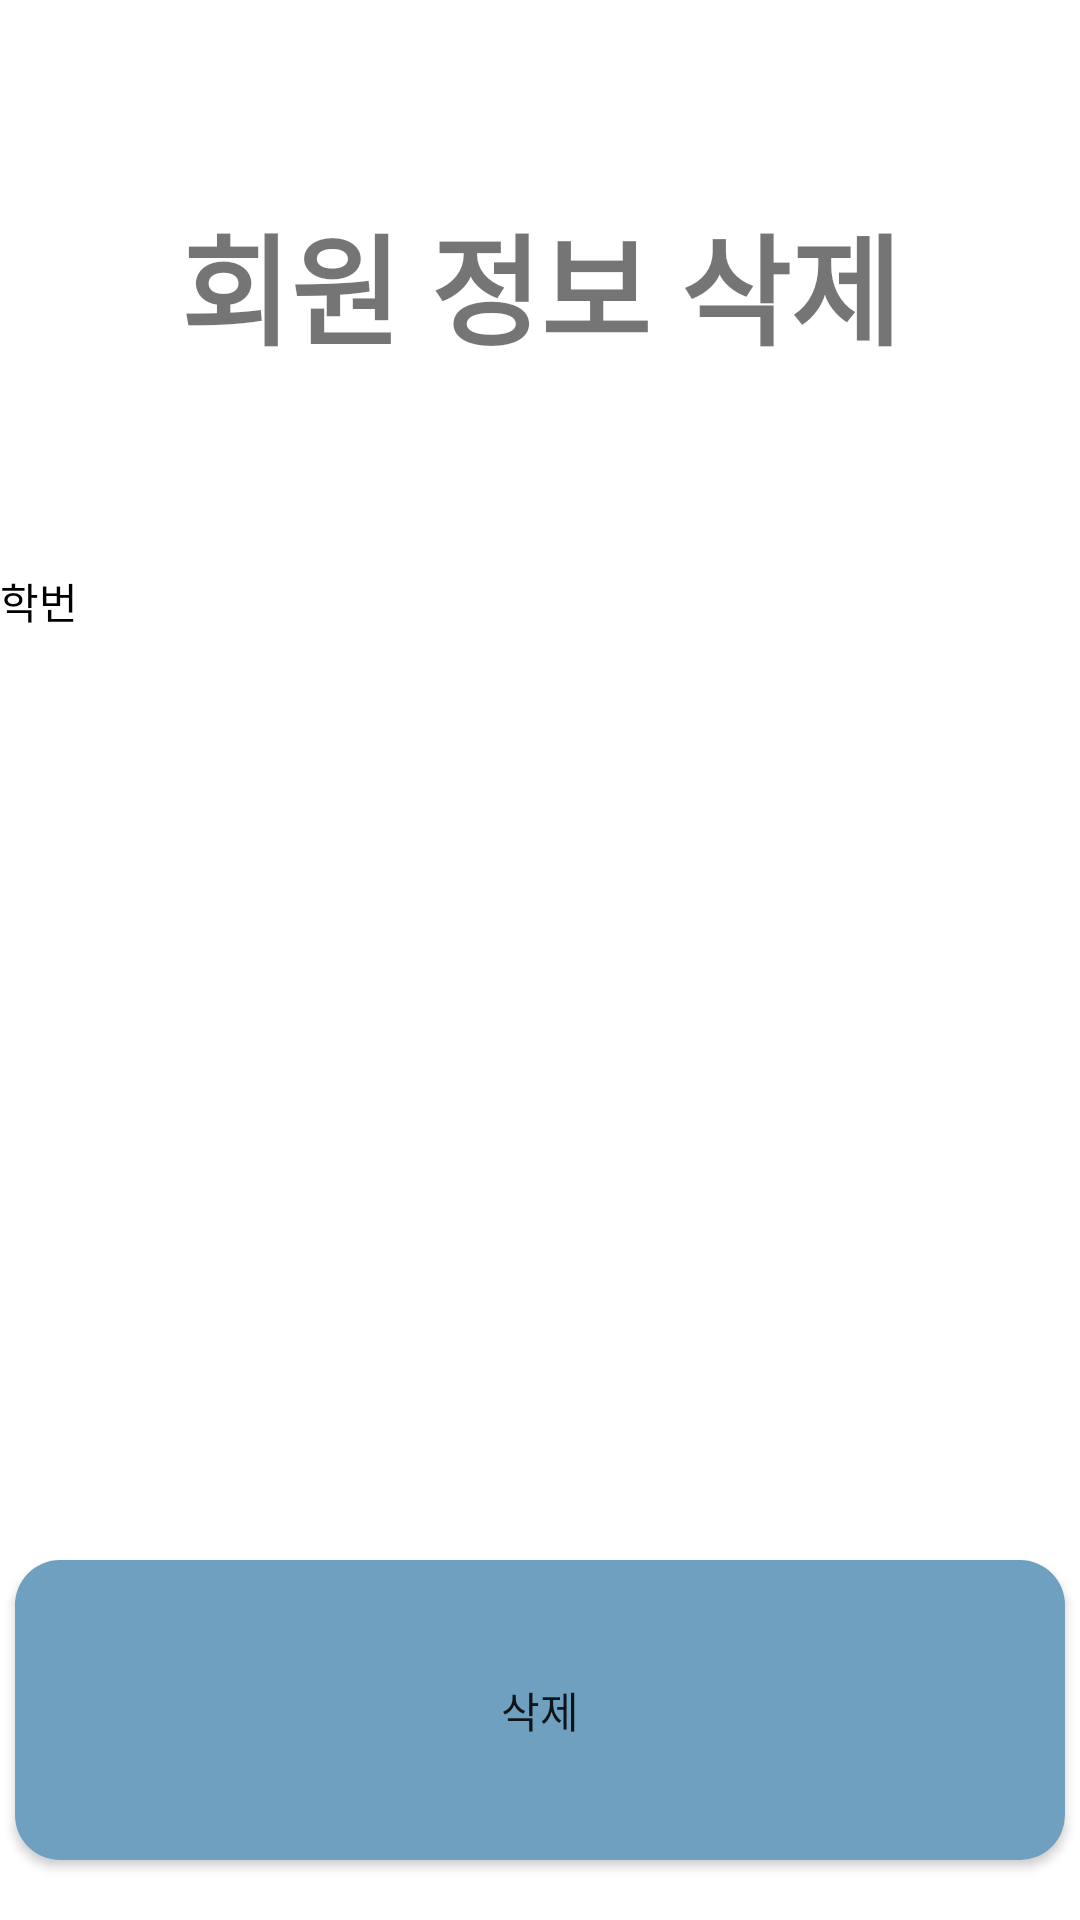

Layout XML and referenced resources for this Android screen:
<!-- AndroidManifest.xml: application theme Theme.DatabaseQuiz -->
<!-- res/layout/activity_member_delect.xml -->
<?xml version="1.0" encoding="utf-8"?>
<LinearLayout 
    android:orientation="vertical"
    xmlns:android="http://schemas.android.com/apk/res/android"
    xmlns:app="http://schemas.android.com/apk/res-auto"
    xmlns:tools="http://schemas.android.com/tools"
    android:layout_width="match_parent"
    android:layout_height="match_parent"
    tools:context=".MemberDelect"
    android:gravity="center">

    
    <TextView
        android:layout_width="match_parent"
        android:layout_height="wrap_content"
        android:layout_weight="2"
        android:text="회원 정보 삭제"
        android:textStyle="bold"
        android:textSize="40dp"
        android:gravity="center"
        />



    <LinearLayout
        android:orientation="vertical"
        android:layout_width="match_parent"
        android:layout_height="0dp"
        android:layout_weight="5">
        <TextView
            android:id="@+id/tv_sdNo_deletePage"
            android:layout_width="wrap_content"
            android:layout_height="wrap_content"
            android:layout_weight="1"
            android:text="학번"
            android:textColor="@color/black"
            />
        <TextView
            android:id="@+id/tv_sdName_deletePage"
            android:layout_width="wrap_content"
            android:layout_height="wrap_content"
            android:layout_weight="1"
            android:textColor="@color/black"
            />
        <TextView
            android:id="@+id/tv_sdDept_deletePage"
            android:layout_width="wrap_content"
            android:layout_height="wrap_content"
            android:layout_weight="1"
            android:textColor="@color/black"
            />
        <TextView
            android:id="@+id/tv_sdTel_deletePage"
            android:layout_width="wrap_content"
            android:layout_height="wrap_content"
            android:layout_weight="1"
            android:textColor="@color/black"
            />

    </LinearLayout>



    <Button
        android:id="@+id/btn_delete_deletePage"
        android:layout_width="350dp"
        android:layout_height="100dp"
        android:text="삭제"
        android:background="@drawable/button"
        android:layout_gravity="center"
        android:layout_marginBottom="20dp"
        />



</LinearLayout>
<!-- resources referenced by this layout -->
<resources>
  <color name="black">#FF000000</color>
  <!-- drawable button (drawable) -->
  <?xml version="1.0" encoding="utf-8"?>
  <shape xmlns:android="http://schemas.android.com/apk/res/android"
      android:padding="10dp"
      android:shape="rectangle" >
      <solid android:color="#6FA0BF" />
      <corners
          android:bottomLeftRadius="15dp"
          android:bottomRightRadius="15dp"
          android:topLeftRadius="15dp"
          android:topRightRadius="15dp" />
  </shape>
  <style name="Theme.DatabaseQuiz" parent="Theme.MaterialComponents.DayNight.DarkActionBar">
          
          <item name="colorPrimary">@color/purple_500</item>
          <item name="colorPrimaryVariant">@color/purple_700</item>
          <item name="colorOnPrimary">@color/white</item>
          
          <item name="colorSecondary">@color/teal_200</item>
          <item name="colorSecondaryVariant">@color/teal_700</item>
          <item name="colorOnSecondary">@color/black</item>
          
          <item name="android:statusBarColor" tools:targetApi="l">?attr/colorPrimaryVariant</item>
          
      </style>
  <color name="purple_500">#FF6200EE</color>
  <color name="purple_700">#FF3700B3</color>
  <color name="white">#FFFFFFFF</color>
  <color name="teal_200">#FF03DAC5</color>
  <color name="teal_700">#FF018786</color>
</resources>
